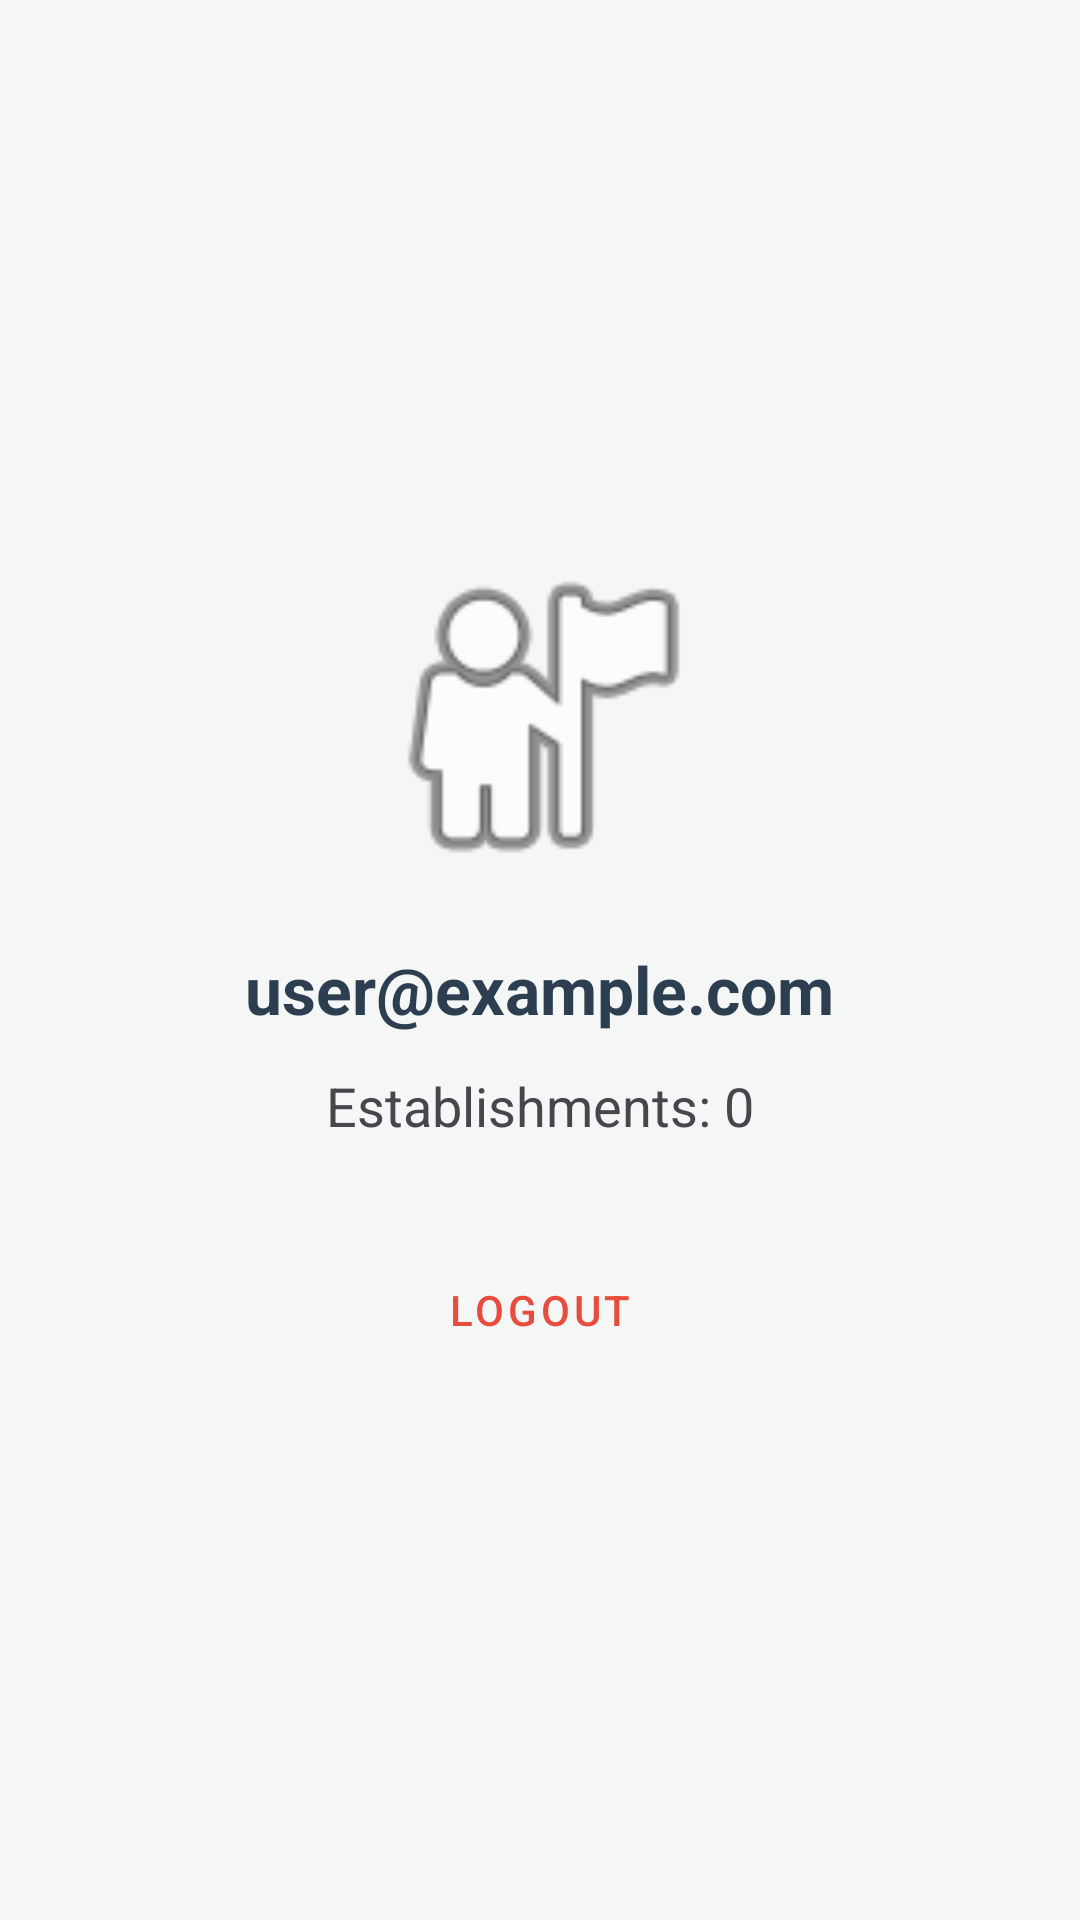

This screen was rendered from an Android layout file. Write that file and the resources it references.
<!-- AndroidManifest.xml: application theme Theme.MyApplication -->
<!-- res/layout/fragment_profile.xml -->
<?xml version="1.0" encoding="utf-8"?>
<LinearLayout xmlns:android="http://schemas.android.com/apk/res/android"
    android:layout_width="match_parent"
    android:layout_height="match_parent"
    android:gravity="center"
    android:orientation="vertical"
    android:padding="24dp"
    android:background="@color/backgroundColor">

    <ImageView
        android:layout_width="120dp"
        android:layout_height="120dp"
        android:src="@android:drawable/ic_menu_myplaces"
        android:layout_marginBottom="16dp" />

    <TextView
        android:id="@+id/textProfileEmail"
        android:layout_width="wrap_content"
        android:layout_height="wrap_content"
        android:text="user@example.com"
        android:textSize="22sp"
        android:textStyle="bold"
        android:textColor="@color/primaryColor" />

    <TextView
        android:id="@+id/textEstablishmentCount"
        android:layout_width="wrap_content"
        android:layout_height="wrap_content"
        android:text="Establishments: 0"
        android:textSize="18sp"
        android:layout_marginTop="12dp" />

    <Button
        android:id="@+id/btnLogout"
        android:layout_width="match_parent"
        android:layout_height="wrap_content"
        android:layout_marginTop="32dp"
        android:text="Logout"
        style="@style/Widget.MaterialComponents.Button.TextButton"
        android:textColor="#E74C3C" />

</LinearLayout>
<!-- resources referenced by this layout -->
<resources>
  <color name="backgroundColor">#F4F7F6</color>
  <color name="primaryColor">#2C3E50</color>
  <style name="Theme.MyApplication" parent="Base.Theme.MyApplication" />
  <style name="Base.Theme.MyApplication" parent="Theme.Material3.DayNight.NoActionBar">
      </style>
</resources>
